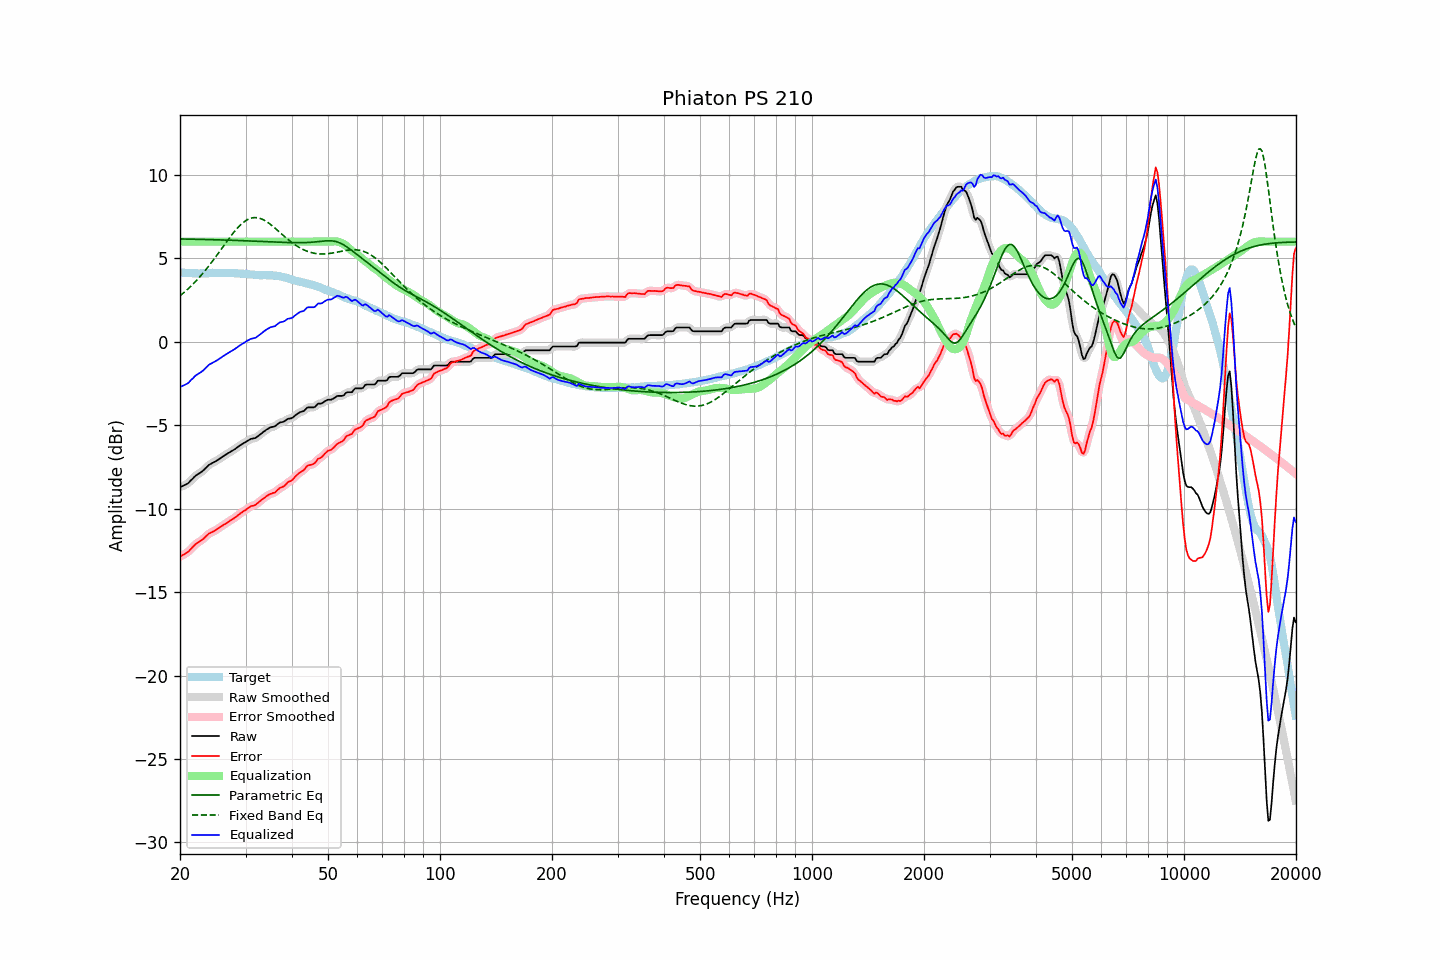

Data behind this chart, as committed beside it:
frequency, raw, error, smoothed, error_smoothed, equalization, parametric_eq, fixed_band_eq, equalized_raw, equalized_smoothed, target
20.00, -8.71, -12.87, -8.71, -12.86, 6.00, 6.16, 2.76, -2.71, -2.71, 4.16
20.20, -8.67, -12.82, -8.67, -12.82, 6.00, 6.16, 2.83, -2.67, -2.67, 4.15
20.40, -8.62, -12.76, -8.63, -12.77, 6.00, 6.16, 2.91, -2.62, -2.63, 4.14
20.61, -8.58, -12.72, -8.58, -12.71, 6.00, 6.16, 3.00, -2.58, -2.58, 4.14
20.81, -8.53, -12.65, -8.53, -12.65, 6.00, 6.15, 3.08, -2.53, -2.53, 4.12
21.02, -8.48, -12.60, -8.47, -12.58, 6.00, 6.15, 3.17, -2.48, -2.47, 4.12
21.23, -8.38, -12.50, -8.38, -12.50, 6.00, 6.15, 3.26, -2.38, -2.38, 4.11
21.44, -8.28, -12.39, -8.29, -12.40, 6.00, 6.15, 3.35, -2.28, -2.29, 4.11
21.66, -8.19, -12.30, -8.18, -12.29, 6.00, 6.15, 3.45, -2.19, -2.18, 4.10
21.87, -8.09, -12.19, -8.09, -12.20, 6.00, 6.15, 3.55, -2.09, -2.09, 4.10
22.09, -8.00, -12.10, -8.01, -12.11, 6.00, 6.14, 3.65, -2.00, -2.01, 4.10
22.31, -7.94, -12.04, -7.94, -12.04, 6.00, 6.14, 3.75, -1.94, -1.94, 4.10
22.54, -7.88, -11.97, -7.88, -11.98, 6.00, 6.14, 3.86, -1.88, -1.88, 4.09
22.76, -7.82, -11.92, -7.82, -11.92, 6.00, 6.14, 3.97, -1.82, -1.82, 4.10
22.99, -7.75, -11.85, -7.75, -11.84, 6.00, 6.13, 4.08, -1.75, -1.75, 4.10
23.22, -7.66, -11.76, -7.66, -11.76, 6.00, 6.13, 4.19, -1.66, -1.66, 4.10
23.45, -7.57, -11.67, -7.57, -11.67, 6.00, 6.13, 4.31, -1.57, -1.57, 4.10
23.69, -7.47, -11.58, -7.47, -11.58, 6.00, 6.13, 4.43, -1.47, -1.47, 4.11
23.92, -7.38, -11.49, -7.39, -11.50, 6.00, 6.12, 4.55, -1.38, -1.39, 4.11
24.16, -7.32, -11.45, -7.32, -11.44, 6.00, 6.12, 4.68, -1.32, -1.32, 4.13
24.40, -7.27, -11.40, -7.27, -11.40, 6.00, 6.12, 4.80, -1.27, -1.27, 4.14
24.65, -7.22, -11.36, -7.22, -11.35, 6.00, 6.12, 4.93, -1.22, -1.22, 4.13
24.89, -7.17, -11.30, -7.17, -11.30, 6.00, 6.11, 5.06, -1.17, -1.17, 4.13
25.14, -7.11, -11.23, -7.11, -11.24, 6.00, 6.11, 5.19, -1.11, -1.11, 4.12
25.39, -7.05, -11.17, -7.05, -11.17, 6.00, 6.11, 5.33, -1.05, -1.05, 4.12
25.65, -6.98, -11.11, -6.98, -11.11, 6.00, 6.11, 5.46, -0.98, -0.98, 4.13
25.91, -6.91, -11.04, -6.91, -11.04, 6.00, 6.10, 5.59, -0.91, -0.91, 4.13
26.16, -6.85, -10.98, -6.85, -10.98, 6.00, 6.10, 5.73, -0.85, -0.85, 4.13
26.43, -6.79, -10.92, -6.79, -10.92, 6.00, 6.10, 5.86, -0.79, -0.79, 4.13
26.69, -6.73, -10.86, -6.73, -10.86, 6.00, 6.09, 5.99, -0.73, -0.73, 4.13
26.96, -6.67, -10.80, -6.67, -10.79, 6.00, 6.09, 6.13, -0.67, -0.67, 4.12
27.23, -6.61, -10.72, -6.61, -10.73, 6.00, 6.09, 6.25, -0.61, -0.61, 4.11
27.50, -6.55, -10.66, -6.56, -10.67, 6.00, 6.08, 6.38, -0.55, -0.56, 4.11
27.77, -6.50, -10.61, -6.50, -10.61, 6.00, 6.08, 6.50, -0.50, -0.50, 4.11
28.05, -6.44, -10.55, -6.44, -10.55, 6.00, 6.08, 6.62, -0.44, -0.44, 4.11
28.33, -6.37, -10.48, -6.37, -10.48, 6.00, 6.07, 6.73, -0.37, -0.37, 4.11
28.62, -6.30, -10.40, -6.30, -10.40, 6.00, 6.07, 6.84, -0.30, -0.30, 4.10
28.90, -6.23, -10.32, -6.23, -10.33, 6.00, 6.07, 6.94, -0.23, -0.23, 4.09
29.19, -6.17, -10.25, -6.17, -10.25, 6.00, 6.06, 7.04, -0.17, -0.17, 4.08
29.48, -6.11, -10.19, -6.11, -10.19, 6.00, 6.06, 7.12, -0.11, -0.11, 4.08
29.78, -6.05, -10.12, -6.05, -10.13, 6.00, 6.06, 7.20, -0.05, -0.05, 4.07
30.08, -5.99, -10.07, -5.99, -10.06, 6.00, 6.05, 7.26, 0.01, 0.01, 4.08
30.38, -5.93, -9.99, -5.93, -9.99, 6.00, 6.05, 7.32, 0.07, 0.07, 4.06
30.68, -5.88, -9.92, -5.88, -9.92, 6.00, 6.04, 7.36, 0.12, 0.12, 4.04
30.99, -5.82, -9.85, -5.83, -9.87, 6.00, 6.04, 7.40, 0.18, 0.17, 4.03
31.30, -5.80, -9.83, -5.80, -9.83, 6.00, 6.04, 7.42, 0.20, 0.20, 4.03
31.61, -5.78, -9.81, -5.78, -9.80, 6.00, 6.03, 7.44, 0.22, 0.22, 4.03
31.93, -5.76, -9.77, -5.75, -9.76, 6.00, 6.03, 7.44, 0.24, 0.25, 4.00
32.24, -5.69, -9.69, -5.69, -9.69, 6.00, 6.02, 7.44, 0.31, 0.31, 4.00
32.57, -5.62, -9.61, -5.62, -9.61, 6.00, 6.02, 7.41, 0.38, 0.38, 3.99
32.89, -5.54, -9.53, -5.54, -9.53, 6.00, 6.02, 7.39, 0.46, 0.46, 3.99
33.22, -5.47, -9.45, -5.47, -9.46, 6.00, 6.01, 7.35, 0.53, 0.53, 3.98
33.55, -5.39, -9.38, -5.39, -9.38, 6.00, 6.01, 7.31, 0.61, 0.61, 3.99
33.89, -5.32, -9.32, -5.32, -9.31, 6.00, 6.00, 7.25, 0.68, 0.68, 4.00
34.23, -5.25, -9.24, -5.25, -9.24, 6.00, 6.00, 7.19, 0.75, 0.75, 3.99
34.57, -5.20, -9.18, -5.19, -9.18, 6.00, 5.99, 7.13, 0.80, 0.81, 3.98
34.92, -5.14, -9.12, -5.15, -9.13, 6.00, 5.99, 7.06, 0.86, 0.85, 3.98
35.27, -5.11, -9.10, -5.12, -9.10, 6.00, 5.99, 6.98, 0.89, 0.88, 3.99
35.62, -5.09, -9.05, -5.09, -9.06, 6.00, 5.98, 6.90, 0.91, 0.91, 3.96
35.97, -5.07, -9.04, -5.05, -9.02, 6.00, 5.98, 6.82, 0.93, 0.95, 3.97
... 635 more rows
